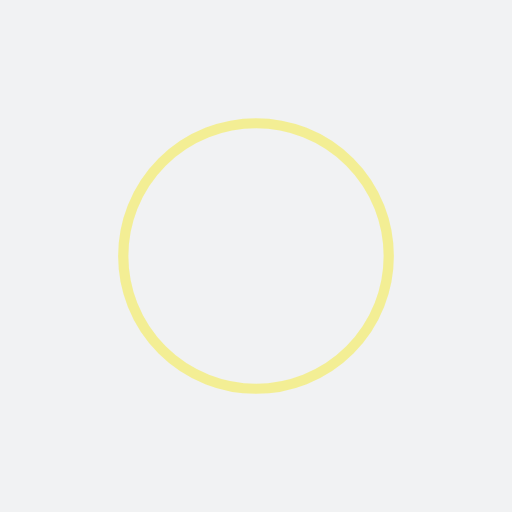
t = 0.00 s
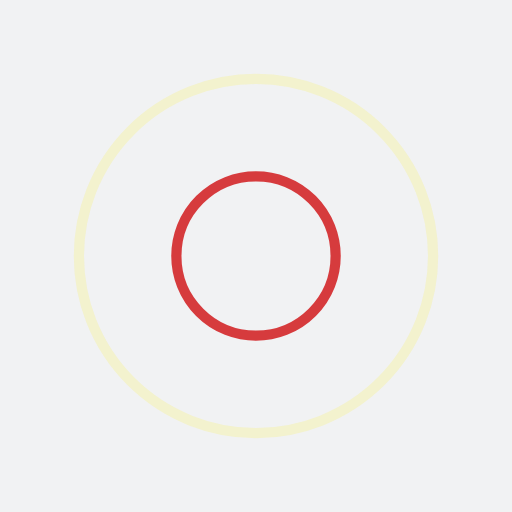
t = 0.25 s
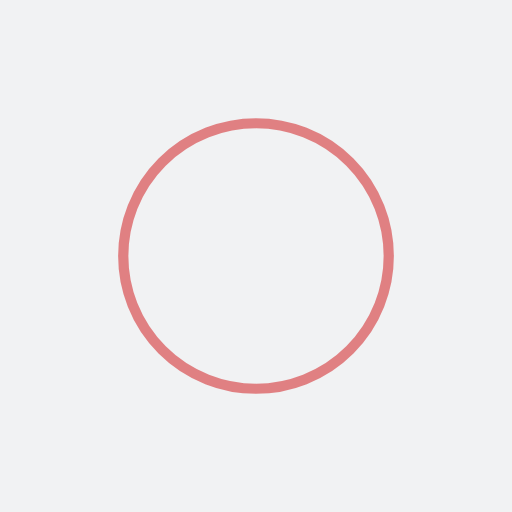
t = 0.50 s
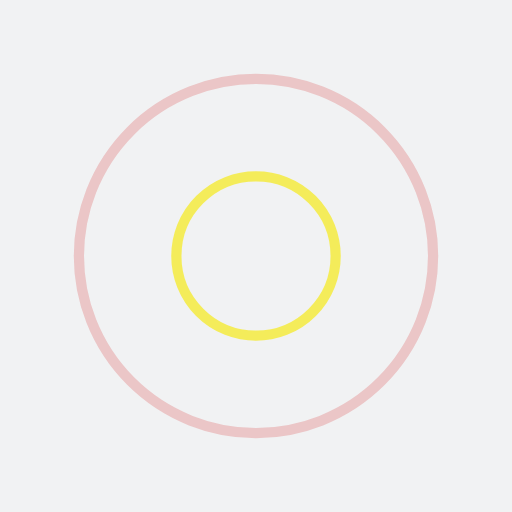
t = 0.75 s

The animated SVG that drew these frames (rendered in a browser with its animation timeline set to each time). Animation: 4 SMIL elements (animate=4); one cycle of 1.00 s, repeats indefinitely.

<?xml version="1.0" encoding="utf-8"?>
<svg xmlns="http://www.w3.org/2000/svg" xmlns:xlink="http://www.w3.org/1999/xlink" style="margin: auto; background: rgb(241, 242, 243); display: block; shape-rendering: auto;" width="200px" height="200px" viewBox="0 0 100 100" preserveAspectRatio="xMidYMid">
<circle cx="50" cy="50" r="0" fill="none" stroke="#d01012" stroke-width="2">
  <animate attributeName="r" repeatCount="indefinite" dur="1s" values="0;40" keyTimes="0;1" keySplines="0 0.2 0.8 1" calcMode="spline" begin="0s"></animate>
  <animate attributeName="opacity" repeatCount="indefinite" dur="1s" values="1;0" keyTimes="0;1" keySplines="0.2 0 0.8 1" calcMode="spline" begin="0s"></animate>
</circle><circle cx="50" cy="50" r="0" fill="none" stroke="#f6ec36" stroke-width="2">
  <animate attributeName="r" repeatCount="indefinite" dur="1s" values="0;40" keyTimes="0;1" keySplines="0 0.2 0.8 1" calcMode="spline" begin="-0.5s"></animate>
  <animate attributeName="opacity" repeatCount="indefinite" dur="1s" values="1;0" keyTimes="0;1" keySplines="0.2 0 0.8 1" calcMode="spline" begin="-0.5s"></animate>
</circle>
<!-- [ldio] generated by https://loading.io/ --></svg>
